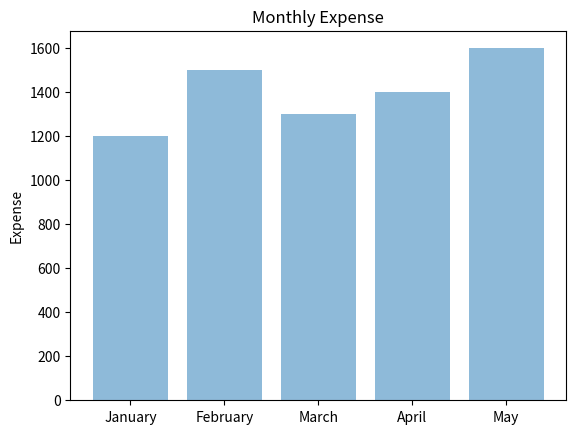

Generate this figure with matplotlib:
# Given a list of months and corresponding monthly expenses, use matplotlib to create a bar chart.
import matplotlib.pyplot as plt
import numpy as np


def create_expense_chart(months, expenses):
    m = np.array(months)
    e = np.array(expenses)
    y_pos = np.arange(len(m))

    plt.bar(y_pos, e, align='center', alpha=0.5)
    plt.xticks(y_pos, m)
    plt.ylabel('Expense')
    plt.title('Monthly Expense')

    plt.show()


months = ["January", "February", "March", "April", "May"]
expenses = [1200, 1500, 1300, 1400, 1600]
create_expense_chart(months, expenses)  # Display the bar chart
